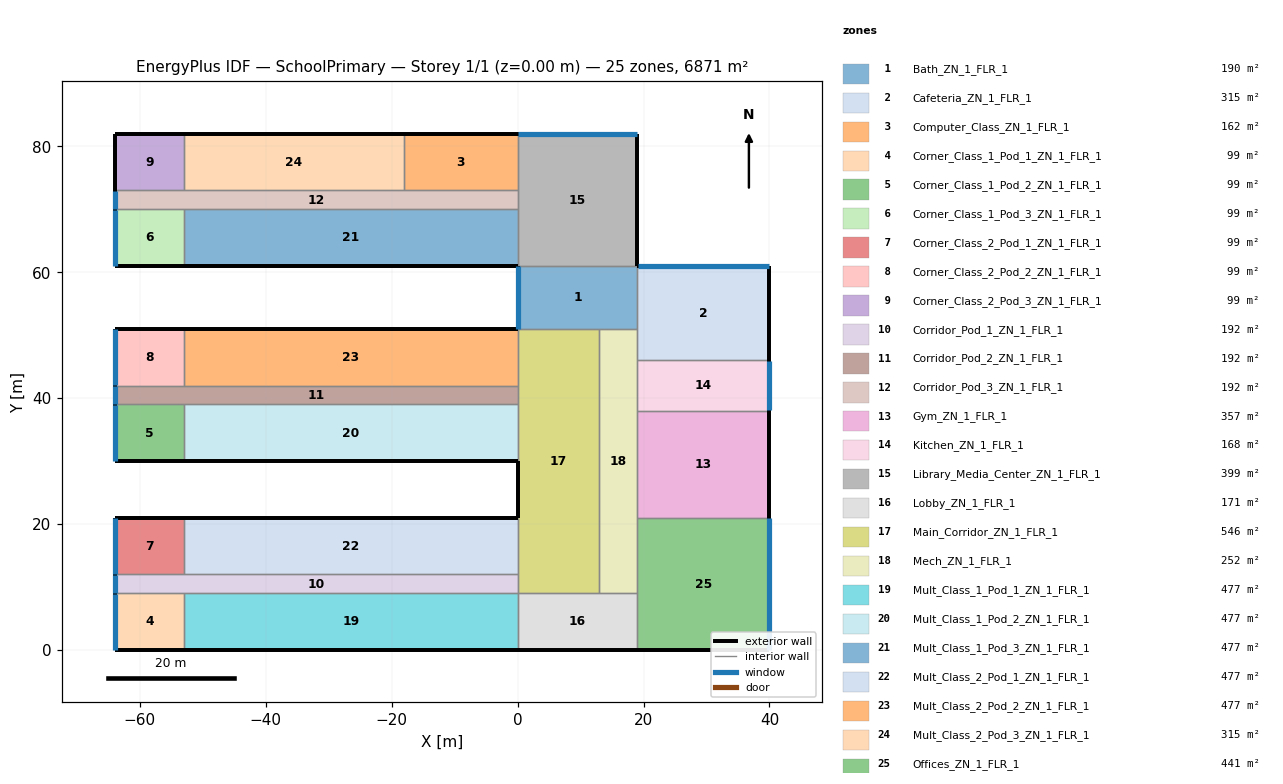
=== STOREY PLAN SPEC (per zone: floor XY polygon, exterior-wall plan segments, windows/doors) ===
zone 1: Bath_ZN_1_FLR_1  (190.0 m²)
  floor: (0.00, 61.00) (19.00, 61.00) (19.00, 51.00) (0.00, 51.00)
  exterior wall: (0.00, 61.00) – (0.00, 51.00)  [10.0 m]
    window: (0.00, 60.95) – (0.00, 51.05)  [14.0 m²]
  interior walls: 4
zone 2: Cafeteria_ZN_1_FLR_1  (315.0 m²)
  floor: (19.00, 61.00) (40.00, 61.00) (40.00, 46.00) (19.00, 46.00)
  exterior wall: (40.00, 46.00) – (40.00, 61.00)  [15.0 m]
  exterior wall: (40.00, 61.00) – (19.00, 61.00)  [21.0 m]
    window: (39.95, 61.00) – (19.05, 61.00)  [29.4 m²]
  interior walls: 3
zone 3: Computer_Class_ZN_1_FLR_1  (162.0 m²)
  floor: (-18.00, 82.00) (0.00, 82.00) (0.00, 73.00) (-18.00, 73.00)
  exterior wall: (0.00, 82.00) – (-18.00, 82.00)  [18.0 m]
  interior walls: 3
zone 4: Corner_Class_1_Pod_1_ZN_1_FLR_1  (99.0 m²)
  floor: (-64.00, 9.00) (-53.00, 9.00) (-53.00, 0.00) (-64.00, 0.00)
  exterior wall: (-64.00, 0.00) – (-53.00, 0.00)  [11.0 m]
  exterior wall: (-64.00, 9.00) – (-64.00, 0.00)  [9.0 m]
    window: (-64.00, 8.95) – (-64.00, 0.05)  [12.6 m²]
  interior walls: 2
zone 5: Corner_Class_1_Pod_2_ZN_1_FLR_1  (99.0 m²)
  floor: (-64.00, 39.00) (-53.00, 39.00) (-53.00, 30.00) (-64.00, 30.00)
  exterior wall: (-64.00, 30.00) – (-53.00, 30.00)  [11.0 m]
  exterior wall: (-64.00, 39.00) – (-64.00, 30.00)  [9.0 m]
    window: (-64.00, 38.95) – (-64.00, 30.05)  [12.6 m²]
  interior walls: 2
zone 6: Corner_Class_1_Pod_3_ZN_1_FLR_1  (99.0 m²)
  floor: (-64.00, 70.00) (-53.00, 70.00) (-53.00, 61.00) (-64.00, 61.00)
  exterior wall: (-64.00, 61.00) – (-53.00, 61.00)  [11.0 m]
  exterior wall: (-64.00, 70.00) – (-64.00, 61.00)  [9.0 m]
    window: (-64.00, 69.95) – (-64.00, 61.05)  [12.6 m²]
  interior walls: 2
zone 7: Corner_Class_2_Pod_1_ZN_1_FLR_1  (99.0 m²)
  floor: (-64.00, 21.00) (-53.00, 21.00) (-53.00, 12.00) (-64.00, 12.00)
  exterior wall: (-53.00, 21.00) – (-64.00, 21.00)  [11.0 m]
  exterior wall: (-64.00, 21.00) – (-64.00, 12.00)  [9.0 m]
    window: (-64.00, 20.95) – (-64.00, 12.05)  [12.6 m²]
  interior walls: 2
zone 8: Corner_Class_2_Pod_2_ZN_1_FLR_1  (99.0 m²)
  floor: (-64.00, 51.00) (-53.00, 51.00) (-53.00, 42.00) (-64.00, 42.00)
  exterior wall: (-53.00, 51.00) – (-64.00, 51.00)  [11.0 m]
  exterior wall: (-64.00, 51.00) – (-64.00, 42.00)  [9.0 m]
    window: (-64.00, 50.95) – (-64.00, 42.05)  [12.6 m²]
  interior walls: 2
zone 9: Corner_Class_2_Pod_3_ZN_1_FLR_1  (99.0 m²)
  floor: (-64.00, 82.00) (-53.00, 82.00) (-53.00, 73.00) (-64.00, 73.00)
  exterior wall: (-53.00, 82.00) – (-64.00, 82.00)  [11.0 m]
  exterior wall: (-64.00, 82.00) – (-64.00, 73.00)  [9.0 m]
  interior walls: 2
zone 10: Corridor_Pod_1_ZN_1_FLR_1  (192.0 m²)
  floor: (-64.00, 12.00) (0.00, 12.00) (0.00, 9.00) (-64.00, 9.00)
  exterior wall: (-64.00, 12.00) – (-64.00, 9.00)  [3.0 m]
    window: (-64.00, 11.95) – (-64.00, 9.05)  [4.2 m²]
  interior walls: 5
zone 11: Corridor_Pod_2_ZN_1_FLR_1  (192.0 m²)
  floor: (-64.00, 42.00) (0.00, 42.00) (0.00, 39.00) (-64.00, 39.00)
  exterior wall: (-64.00, 42.00) – (-64.00, 39.00)  [3.0 m]
    window: (-64.00, 41.95) – (-64.00, 39.05)  [4.2 m²]
  interior walls: 5
zone 12: Corridor_Pod_3_ZN_1_FLR_1  (192.0 m²)
  floor: (-64.00, 73.00) (0.00, 73.00) (0.00, 70.00) (-64.00, 70.00)
  exterior wall: (-64.00, 73.00) – (-64.00, 70.00)  [3.0 m]
    window: (-64.00, 72.95) – (-64.00, 70.05)  [4.2 m²]
  interior walls: 6
zone 13: Gym_ZN_1_FLR_1  (357.0 m²)
  floor: (19.00, 38.00) (40.00, 38.00) (40.00, 21.00) (19.00, 21.00)
  exterior wall: (40.00, 21.00) – (40.00, 38.00)  [17.0 m]
  interior walls: 3
zone 14: Kitchen_ZN_1_FLR_1  (168.0 m²)
  floor: (19.00, 46.00) (40.00, 46.00) (40.00, 38.00) (19.00, 38.00)
  exterior wall: (40.00, 38.00) – (40.00, 46.00)  [8.0 m]
    window: (40.00, 38.05) – (40.00, 45.95)  [11.2 m²]
  interior walls: 3
zone 15: Library_Media_Center_ZN_1_FLR_1  (399.0 m²)
  floor: (0.00, 82.00) (19.00, 82.00) (19.00, 61.00) (0.00, 61.00)
  exterior wall: (19.00, 61.00) – (19.00, 82.00)  [21.0 m]
  exterior wall: (19.00, 82.00) – (0.00, 82.00)  [19.0 m]
    window: (18.95, 82.00) – (0.05, 82.00)  [26.6 m²]
  interior walls: 4
zone 16: Lobby_ZN_1_FLR_1  (171.0 m²)
  floor: (0.00, 9.00) (19.00, 9.00) (19.00, 0.00) (0.00, 0.00)
  exterior wall: (0.00, 0.00) – (19.00, 0.00)  [19.0 m]
  interior walls: 4
zone 17: Main_Corridor_ZN_1_FLR_1  (546.0 m²)
  floor: (0.00, 51.00) (13.00, 51.00) (13.00, 9.00) (0.00, 9.00)
  exterior wall: (0.00, 30.00) – (0.00, 21.00)  [9.0 m]
  interior walls: 8
zone 18: Mech_ZN_1_FLR_1  (252.0 m²)
  floor: (13.00, 51.00) (19.00, 51.00) (19.00, 9.00) (13.00, 9.00)
  interior walls: 7
zone 19: Mult_Class_1_Pod_1_ZN_1_FLR_1  (477.0 m²)
  floor: (-53.00, 9.00) (0.00, 9.00) (0.00, 0.00) (-53.00, 0.00)
  exterior wall: (-53.00, 0.00) – (0.00, 0.00)  [53.0 m]
  interior walls: 3
zone 20: Mult_Class_1_Pod_2_ZN_1_FLR_1  (477.0 m²)
  floor: (-53.00, 39.00) (0.00, 39.00) (0.00, 30.00) (-53.00, 30.00)
  exterior wall: (-53.00, 30.00) – (0.00, 30.00)  [53.0 m]
  interior walls: 3
zone 21: Mult_Class_1_Pod_3_ZN_1_FLR_1  (477.0 m²)
  floor: (-53.00, 70.00) (0.00, 70.00) (0.00, 61.00) (-53.00, 61.00)
  exterior wall: (-53.00, 61.00) – (0.00, 61.00)  [53.0 m]
  interior walls: 3
zone 22: Mult_Class_2_Pod_1_ZN_1_FLR_1  (477.0 m²)
  floor: (-53.00, 21.00) (0.00, 21.00) (0.00, 12.00) (-53.00, 12.00)
  exterior wall: (0.00, 21.00) – (-53.00, 21.00)  [53.0 m]
  interior walls: 3
zone 23: Mult_Class_2_Pod_2_ZN_1_FLR_1  (477.0 m²)
  floor: (-53.00, 51.00) (0.00, 51.00) (0.00, 42.00) (-53.00, 42.00)
  exterior wall: (0.00, 51.00) – (-53.00, 51.00)  [53.0 m]
  interior walls: 3
zone 24: Mult_Class_2_Pod_3_ZN_1_FLR_1  (315.0 m²)
  floor: (-53.00, 82.00) (-18.00, 82.00) (-18.00, 73.00) (-53.00, 73.00)
  exterior wall: (-18.00, 82.00) – (-53.00, 82.00)  [35.0 m]
  interior walls: 3
zone 25: Offices_ZN_1_FLR_1  (441.0 m²)
  floor: (19.00, 21.00) (40.00, 21.00) (40.00, 0.00) (19.00, 0.00)
  exterior wall: (19.00, 0.00) – (40.00, 0.00)  [21.0 m]
  exterior wall: (40.00, 0.00) – (40.00, 21.00)  [21.0 m]
    window: (40.00, 0.05) – (40.00, 20.95)  [29.4 m²]
  interior walls: 3

=== DERIVED (storey summary) ===
Building: SchoolPrimary
Storey: 1 of 1  (floor level z = 0.00 m)
Storey gross floor area: 6871.0 m²
Zones on this storey: 25
  - Bath_ZN_1_FLR_1: floor 190.0 m²; exterior wall 10.0 m (40.0 m²); 1 window(s) 14.0 m²; WWR 35.0%
  - Cafeteria_ZN_1_FLR_1: floor 315.0 m²; exterior wall 36.0 m (144.0 m²); 1 window(s) 29.4 m²; WWR 20.4%
  - Computer_Class_ZN_1_FLR_1: floor 162.0 m²; exterior wall 18.0 m (72.0 m²); WWR 0.0%
  - Corner_Class_1_Pod_1_ZN_1_FLR_1: floor 99.0 m²; exterior wall 20.0 m (80.0 m²); 1 window(s) 12.6 m²; WWR 15.7%
  - Corner_Class_1_Pod_2_ZN_1_FLR_1: floor 99.0 m²; exterior wall 20.0 m (80.0 m²); 1 window(s) 12.6 m²; WWR 15.7%
  - Corner_Class_1_Pod_3_ZN_1_FLR_1: floor 99.0 m²; exterior wall 20.0 m (80.0 m²); 1 window(s) 12.6 m²; WWR 15.7%
  - Corner_Class_2_Pod_1_ZN_1_FLR_1: floor 99.0 m²; exterior wall 20.0 m (80.0 m²); 1 window(s) 12.6 m²; WWR 15.7%
  - Corner_Class_2_Pod_2_ZN_1_FLR_1: floor 99.0 m²; exterior wall 20.0 m (80.0 m²); 1 window(s) 12.6 m²; WWR 15.7%
  - Corner_Class_2_Pod_3_ZN_1_FLR_1: floor 99.0 m²; exterior wall 20.0 m (80.0 m²); WWR 0.0%
  - Corridor_Pod_1_ZN_1_FLR_1: floor 192.0 m²; exterior wall 3.0 m (12.0 m²); 1 window(s) 4.2 m²; WWR 35.0%
  - Corridor_Pod_2_ZN_1_FLR_1: floor 192.0 m²; exterior wall 3.0 m (12.0 m²); 1 window(s) 4.2 m²; WWR 35.0%
  - Corridor_Pod_3_ZN_1_FLR_1: floor 192.0 m²; exterior wall 3.0 m (12.0 m²); 1 window(s) 4.2 m²; WWR 35.0%
  - Gym_ZN_1_FLR_1: floor 357.0 m²; exterior wall 17.0 m (68.0 m²); WWR 0.0%
  - Kitchen_ZN_1_FLR_1: floor 168.0 m²; exterior wall 8.0 m (32.0 m²); 1 window(s) 11.2 m²; WWR 35.0%
  - Library_Media_Center_ZN_1_FLR_1: floor 399.0 m²; exterior wall 40.0 m (160.0 m²); 1 window(s) 26.6 m²; WWR 16.6%
  - Lobby_ZN_1_FLR_1: floor 171.0 m²; exterior wall 19.0 m (76.0 m²); WWR 0.0%
  - Main_Corridor_ZN_1_FLR_1: floor 546.0 m²; exterior wall 9.0 m (36.0 m²); WWR 0.0%
  - Mech_ZN_1_FLR_1: floor 252.0 m²
  - Mult_Class_1_Pod_1_ZN_1_FLR_1: floor 477.0 m²; exterior wall 53.0 m (212.0 m²); WWR 0.0%
  - Mult_Class_1_Pod_2_ZN_1_FLR_1: floor 477.0 m²; exterior wall 53.0 m (212.0 m²); WWR 0.0%
  - Mult_Class_1_Pod_3_ZN_1_FLR_1: floor 477.0 m²; exterior wall 53.0 m (212.0 m²); WWR 0.0%
  - Mult_Class_2_Pod_1_ZN_1_FLR_1: floor 477.0 m²; exterior wall 53.0 m (212.0 m²); WWR 0.0%
  - Mult_Class_2_Pod_2_ZN_1_FLR_1: floor 477.0 m²; exterior wall 53.0 m (212.0 m²); WWR 0.0%
  - Mult_Class_2_Pod_3_ZN_1_FLR_1: floor 315.0 m²; exterior wall 35.0 m (140.0 m²); WWR 0.0%
  - Offices_ZN_1_FLR_1: floor 441.0 m²; exterior wall 42.0 m (168.0 m²); 1 window(s) 29.4 m²; WWR 17.5%
Zone adjacency (shared interzone walls):
  - Bath_ZN_1_FLR_1 ↔ Cafeteria_ZN_1_FLR_1
  - Bath_ZN_1_FLR_1 ↔ Library_Media_Center_ZN_1_FLR_1
  - Bath_ZN_1_FLR_1 ↔ Main_Corridor_ZN_1_FLR_1
  - Bath_ZN_1_FLR_1 ↔ Mech_ZN_1_FLR_1
  - Cafeteria_ZN_1_FLR_1 ↔ Kitchen_ZN_1_FLR_1
  - Cafeteria_ZN_1_FLR_1 ↔ Mech_ZN_1_FLR_1
  - Computer_Class_ZN_1_FLR_1 ↔ Corridor_Pod_3_ZN_1_FLR_1
  - Computer_Class_ZN_1_FLR_1 ↔ Library_Media_Center_ZN_1_FLR_1
  - Computer_Class_ZN_1_FLR_1 ↔ Mult_Class_2_Pod_3_ZN_1_FLR_1
  - Corner_Class_1_Pod_1_ZN_1_FLR_1 ↔ Corridor_Pod_1_ZN_1_FLR_1
  - Corner_Class_1_Pod_1_ZN_1_FLR_1 ↔ Mult_Class_1_Pod_1_ZN_1_FLR_1
  - Corner_Class_1_Pod_2_ZN_1_FLR_1 ↔ Corridor_Pod_2_ZN_1_FLR_1
  - Corner_Class_1_Pod_2_ZN_1_FLR_1 ↔ Mult_Class_1_Pod_2_ZN_1_FLR_1
  - Corner_Class_1_Pod_3_ZN_1_FLR_1 ↔ Corridor_Pod_3_ZN_1_FLR_1
  - Corner_Class_1_Pod_3_ZN_1_FLR_1 ↔ Mult_Class_1_Pod_3_ZN_1_FLR_1
  - Corner_Class_2_Pod_1_ZN_1_FLR_1 ↔ Corridor_Pod_1_ZN_1_FLR_1
  - Corner_Class_2_Pod_1_ZN_1_FLR_1 ↔ Mult_Class_2_Pod_1_ZN_1_FLR_1
  - Corner_Class_2_Pod_2_ZN_1_FLR_1 ↔ Corridor_Pod_2_ZN_1_FLR_1
  - Corner_Class_2_Pod_2_ZN_1_FLR_1 ↔ Mult_Class_2_Pod_2_ZN_1_FLR_1
  - Corner_Class_2_Pod_3_ZN_1_FLR_1 ↔ Corridor_Pod_3_ZN_1_FLR_1
  - Corner_Class_2_Pod_3_ZN_1_FLR_1 ↔ Mult_Class_2_Pod_3_ZN_1_FLR_1
  - Corridor_Pod_1_ZN_1_FLR_1 ↔ Main_Corridor_ZN_1_FLR_1
  - Corridor_Pod_1_ZN_1_FLR_1 ↔ Mult_Class_1_Pod_1_ZN_1_FLR_1
  - Corridor_Pod_1_ZN_1_FLR_1 ↔ Mult_Class_2_Pod_1_ZN_1_FLR_1
  - Corridor_Pod_2_ZN_1_FLR_1 ↔ Main_Corridor_ZN_1_FLR_1
  - Corridor_Pod_2_ZN_1_FLR_1 ↔ Mult_Class_1_Pod_2_ZN_1_FLR_1
  - Corridor_Pod_2_ZN_1_FLR_1 ↔ Mult_Class_2_Pod_2_ZN_1_FLR_1
  - Corridor_Pod_3_ZN_1_FLR_1 ↔ Library_Media_Center_ZN_1_FLR_1
  - Corridor_Pod_3_ZN_1_FLR_1 ↔ Mult_Class_1_Pod_3_ZN_1_FLR_1
  - Corridor_Pod_3_ZN_1_FLR_1 ↔ Mult_Class_2_Pod_3_ZN_1_FLR_1
  - Gym_ZN_1_FLR_1 ↔ Kitchen_ZN_1_FLR_1
  - Gym_ZN_1_FLR_1 ↔ Mech_ZN_1_FLR_1
  - Gym_ZN_1_FLR_1 ↔ Offices_ZN_1_FLR_1
  - Kitchen_ZN_1_FLR_1 ↔ Mech_ZN_1_FLR_1
  - Library_Media_Center_ZN_1_FLR_1 ↔ Mult_Class_1_Pod_3_ZN_1_FLR_1
  - Lobby_ZN_1_FLR_1 ↔ Main_Corridor_ZN_1_FLR_1
  - Lobby_ZN_1_FLR_1 ↔ Mech_ZN_1_FLR_1
  - Lobby_ZN_1_FLR_1 ↔ Mult_Class_1_Pod_1_ZN_1_FLR_1
  - Lobby_ZN_1_FLR_1 ↔ Offices_ZN_1_FLR_1
  - Main_Corridor_ZN_1_FLR_1 ↔ Mech_ZN_1_FLR_1
  - Main_Corridor_ZN_1_FLR_1 ↔ Mult_Class_1_Pod_2_ZN_1_FLR_1
  - Main_Corridor_ZN_1_FLR_1 ↔ Mult_Class_2_Pod_1_ZN_1_FLR_1
  - Main_Corridor_ZN_1_FLR_1 ↔ Mult_Class_2_Pod_2_ZN_1_FLR_1
  - Mech_ZN_1_FLR_1 ↔ Offices_ZN_1_FLR_1